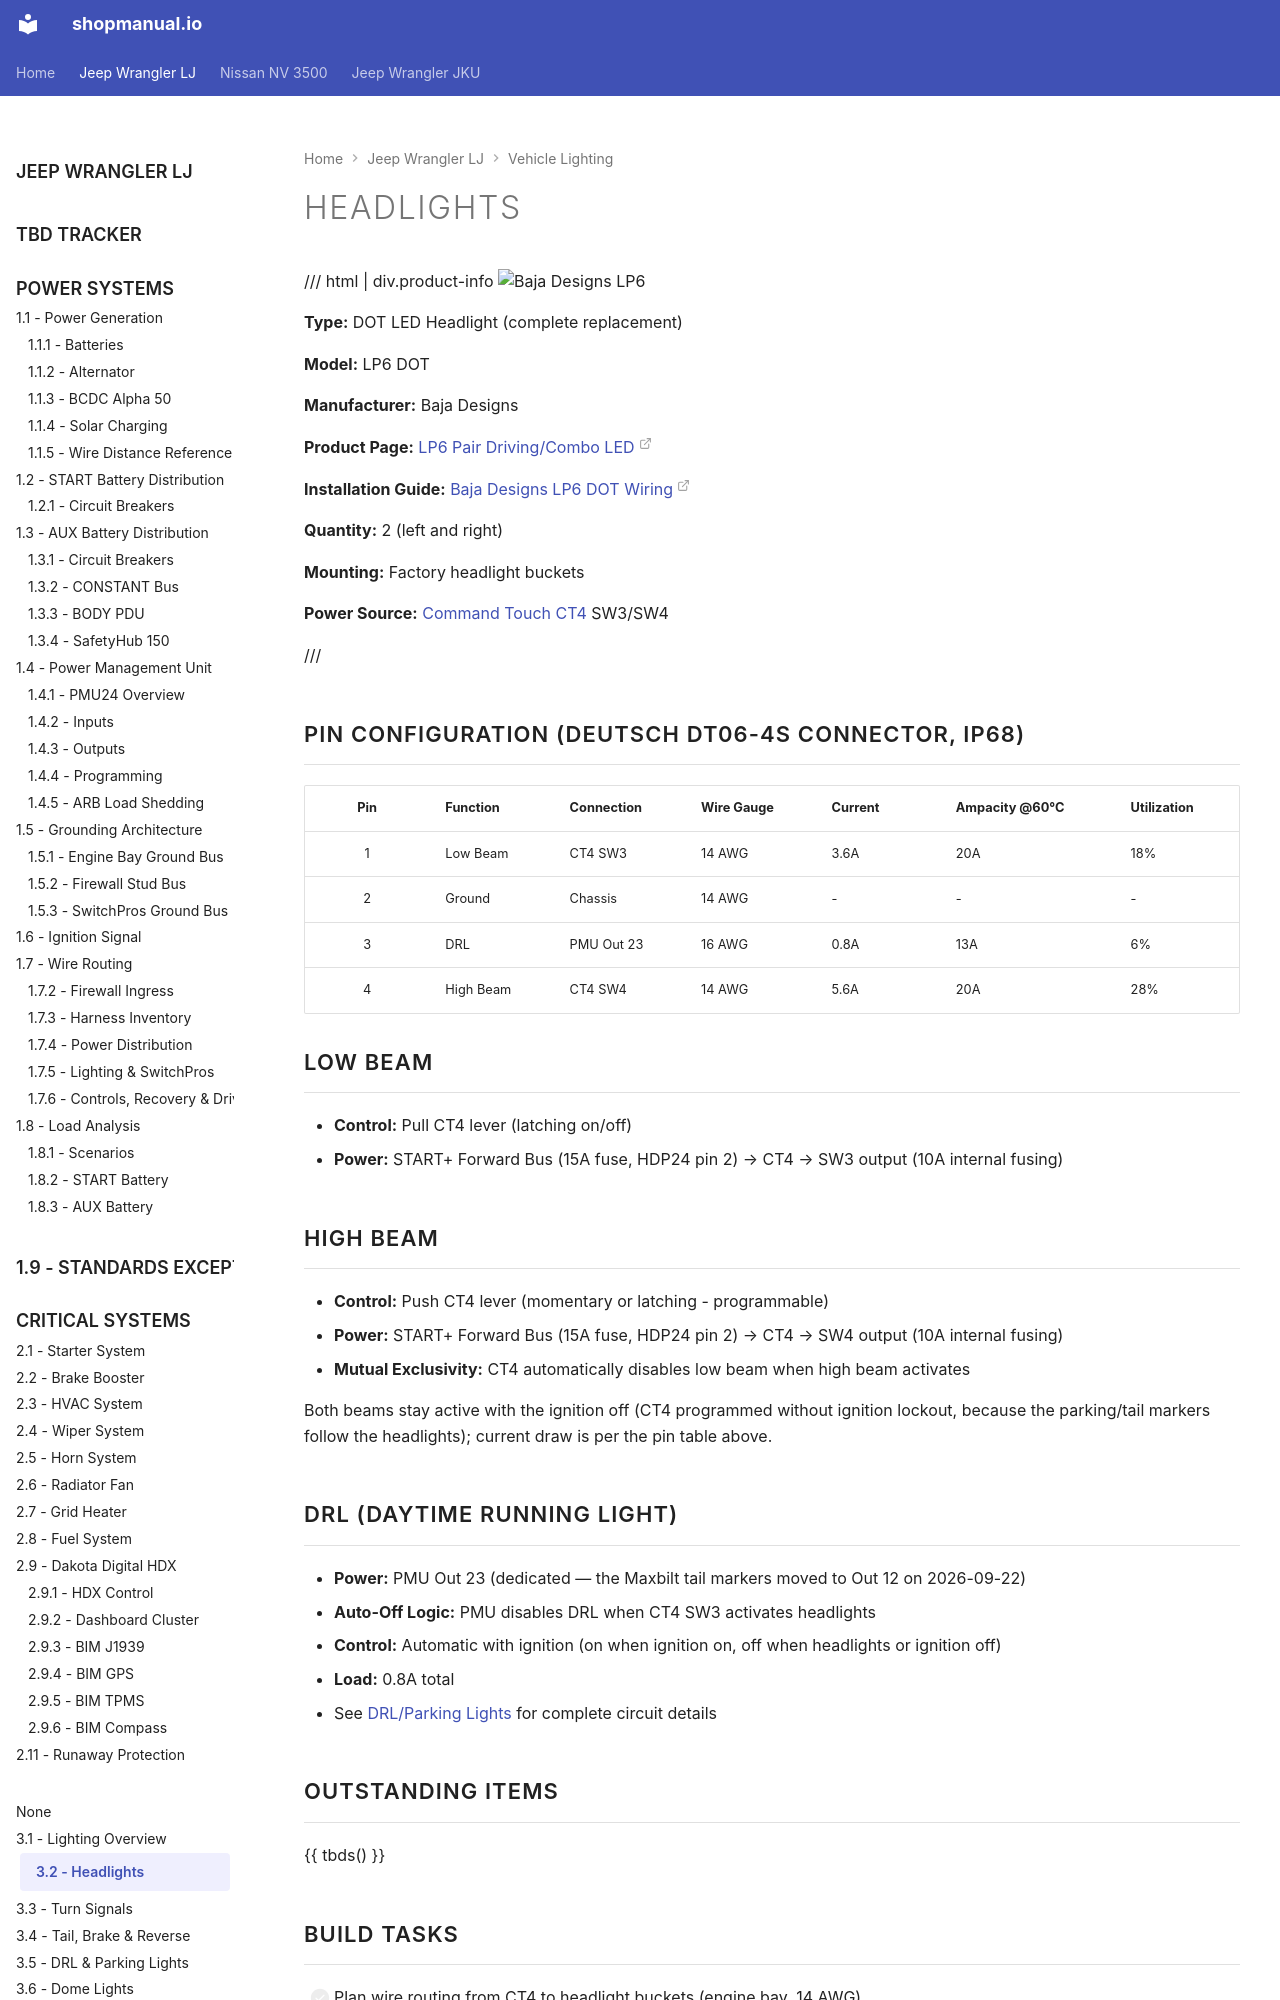

repository: sob/shopmanual.io · page: jeep_lj/03-lighting-systems/02-headlights/index.html · generator: mkdocs

---
hide:
  - toc
tags:
  - product-details
  - lighting
  - headlights
  - led
---

# Headlights {#headlights}

/// html | div.product-info
![Baja Designs LP6](../images/baja-designs-lp6.jpg){ loading=lazy }

**Type:** DOT LED Headlight (complete replacement)

**Model:** LP6 DOT

**Manufacturer:** Baja Designs

**Product Page:** [LP6 Pair Driving/Combo LED][product-link]

**Installation Guide:** [Baja Designs LP6 DOT Wiring][install-link]

**Quantity:** 2 (left and right)

**Mounting:** Factory headlight buckets

**Power Source:** [Command Touch CT4][command-touch-ct4] SW3/SW4

///

## Pin Configuration (Deutsch DT06-4S connector, IP68)

| Pin | Function  | Connection | Wire Gauge | Current | Ampacity @60°C | Utilization |
| :-: | :-------- | :--------- | :--------- | :------ | :------------- | :---------- |
|  1  | Low Beam  | CT4 SW3    | 14 AWG     | 3.6A    | 20A            | 18%         |
|  2  | Ground    | Chassis    | 14 AWG     | -       | -              | -           |
|  3  | DRL       | PMU Out 23 | 16 AWG     | 0.8A    | 13A            | 6%          |
|  4  | High Beam | CT4 SW4    | 14 AWG     | 5.6A    | 20A            | 28%         |

## Low Beam

- **Control:** Pull CT4 lever (latching on/off)
- **Power:** START+ Forward Bus (15A fuse, HDP24 pin 2) → CT4 → SW3 output (10A internal fusing)
